Run: headless pygame with SDL's dummy video driver; simulated clock (each Clock.tick advances the game by its frame time, no real sleeping); random seed 0; keys injected as events and as key.get_pressed() state; no mouse input.
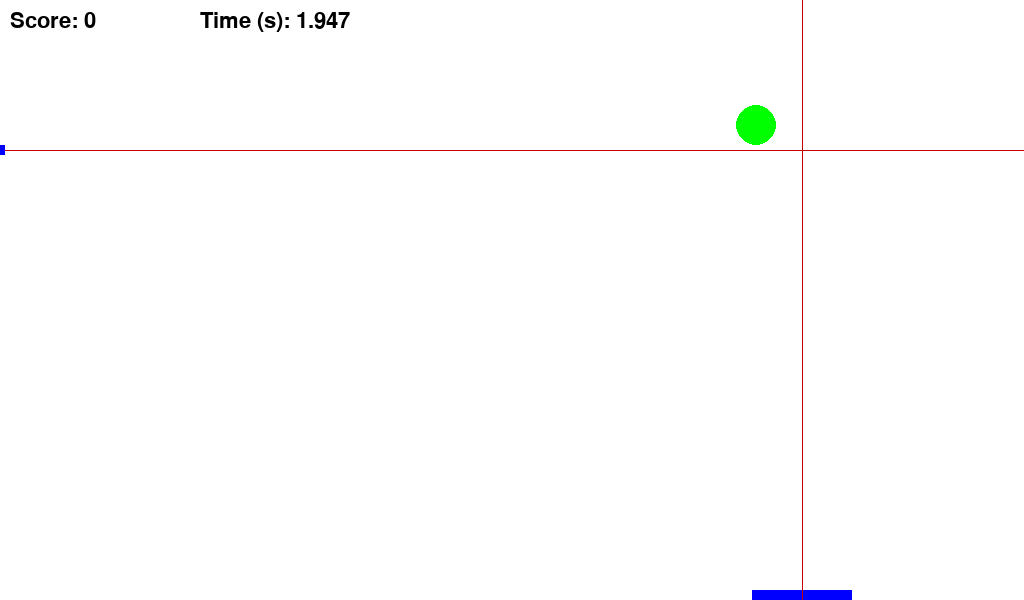
Frame 1 of 4 · flips 1–60 · no input
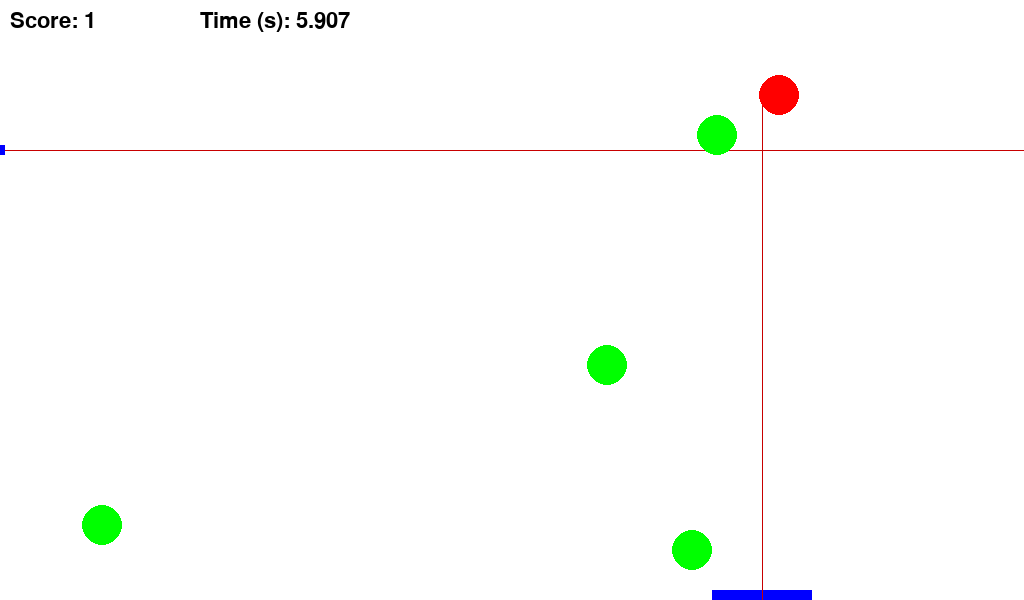
Frame 2 of 4 · flips 61–180 · tapped SPACE, RETURN · held RIGHT (→), D
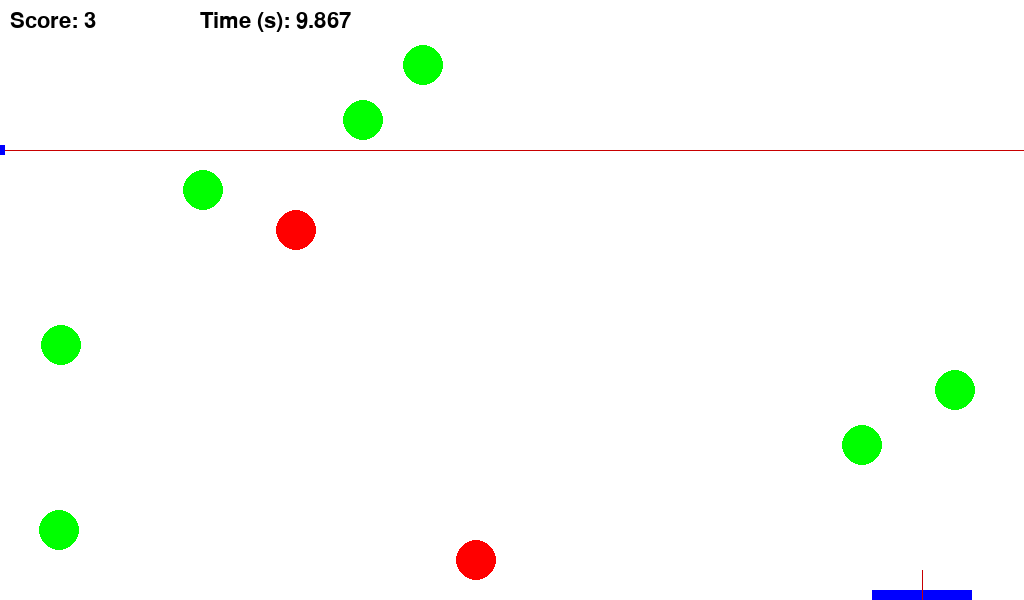
Frame 3 of 4 · flips 181–300 · held DOWN (↓), S
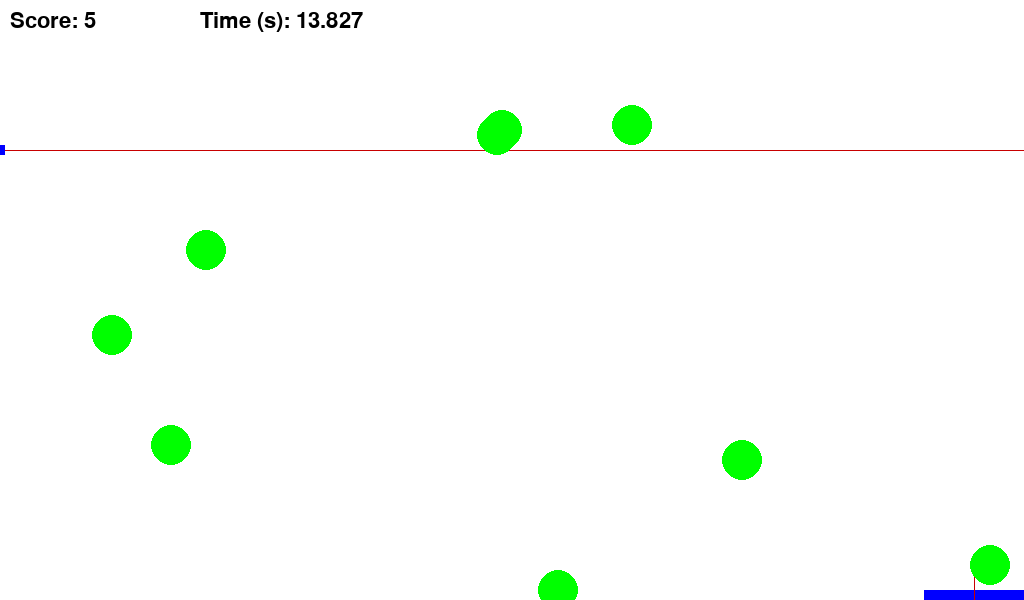
Frame 4 of 4 · flips 301–420 · held LEFT (←), A, UP (↑), W

The pygame program that drew these frames:

import random
import pygame

# Set up the game window
pygame.init()
screen_width = 1024
screen_height = 600
screen = pygame.display.set_mode((screen_width, screen_height))
pygame.display.set_caption("Apple Picker")

# Wall laser
wall_laser_y = 150

# Define some constants
good_apple_color = (0, 255, 0)
bad_apple_color = (255, 0, 0)
lever_color = (0, 0, 255)
laser_color = (200, 0, 0)
apple_radius = 20
lever_width = 100
lever_height = 10
apple_speed = 5
lever_speed = 10
game_duration = 120 # in seconds

max_lever_displacement = 20

# Define some variables
good_apple_count = 0
bad_apple_count = 0

bad_apple_value = -3
good_apple_value = 1
score = 0
game_start_time = pygame.time.get_ticks()

# Define some functions
def draw_laser_scan(x_pos, obstacle_height=0):
    pygame.draw.rect(screen, laser_color, (x_pos + lever_width/2, obstacle_height, 1, screen_height))  

def draw_side_laser_sensor(y_pos):
    pygame.draw.rect(screen, lever_color, (0, y_pos - 5, 5, 10))

def draw_lever(x_pos):
    pygame.draw.rect(screen, lever_color, (x_pos, screen_height - lever_height, lever_width, lever_height))

def draw_apple(x_pos, y_pos, color):
    pygame.draw.circle(screen, color, (x_pos, y_pos), apple_radius)

def generate_apple():
    x_pos = random.randint(apple_radius, screen_width - apple_radius)
    y_pos = 0
    if random.random() < 0.2: # 20% chance of generating a bad apple
        color = bad_apple_color
    else:
        color = good_apple_color
    return (x_pos, y_pos, color)

def detect_collision(apple, lever_pos):
    x_pos, y_pos, color = apple
    if y_pos + apple_radius >= screen_height - lever_height and x_pos >= lever_pos and x_pos <= lever_pos + lever_width:
        return True
    else:
        return False


def find_apple_in_laser_range(x_pos, apples):
    closest_apple = None
    lever_center = x_pos + lever_width/2
    for apple in apples:
      # Choose closest in height
      if abs(apple[0] - lever_center) < apple_radius:
        closest_apple = max(closest_apple, apple, key=lambda a: 0 if a is None else a[1]) 
        
    return closest_apple

# Define some functions
def draw_wall_laser_scan(y_pos, obstacle_dist=screen_width):
    pygame.draw.rect(screen, laser_color, (0, y_pos, obstacle_dist, 1))
         
def find_apple_in_side_laser_range(y_pos, apples):
    closest_apple = None
    side_laser_center = y_pos
    for apple in apples:
      # Choose closest in height
      if abs(apple[1] - side_laser_center) < apple_radius:
        closest_apple = max(closest_apple, apple, key=lambda a: 0 if a is None else a[1]) 
        
    return closest_apple

########################################################################
# 
# 
# Your code goes in this section below
# Avoid acessing global variables.
# 
########################################################################

# World model should contain data and methods 
# to represent and predict how the world works
class WorldModel:
    def __init__(self):
        self.apples = []

    def update_apples(self, apples):
        self.apples = apples

    def get_closest_apple(self, lever_pos):
        if not self.apples:
            return None
        # Ordena as maçãs pela distância até a alavanca e retorna a mais próxima
        return sorted(self.apples, key=lambda apple: abs(apple[0] - lever_pos))[0]


# Agent contains its reaction based on sensors and its understanding
# of the world. This is where you decide what action you take
class Agent:
    def __init__(self, wm, max_lever_displacement, arena_width):
        self.worldmodel = wm
        self.max_lever_displacement = max_lever_displacement
        self.arena_width = arena_width

    def decision(self, lever_pos, laser_scan, side_laser_scan, score):
        closest_apple = self.worldmodel.get_closest_apple(lever_pos)
        
        # Se não houver maçã detectada, mantenha a posição atual
        if not closest_apple:
            return lever_pos
        
        apple_x, _, apple_color = closest_apple
        
        # Se a maçã detectada for verde, mova-se em sua direção
        if apple_color == good_apple_color:
            if apple_x > lever_pos:
                return min(lever_pos + self.max_lever_displacement, self.arena_width - lever_width)
            else:
                return max(lever_pos - self.max_lever_displacement, 0)
        
        # Se a maçã detectada for vermelha, mova-se na direção oposta
        else:
            if apple_x > lever_pos:
                return max(lever_pos - self.max_lever_displacement, 0)
            else:
                return min(lever_pos + self.max_lever_displacement, self.arena_width - lever_width)





########################################################################
# 
# 
# Main game loop
# 
# 
########################################################################

wm = WorldModel()
agent = Agent(wm, max_lever_displacement, screen_width)

running = True
apples = []
lever_pos = screen_width / 2
closest_apple = None
closest_s_apple = None
decisions_count = 0
while running:
    # Handle events
    for event in pygame.event.get():
        if event.type == pygame.QUIT:
            running = False

    # Clear the screen
    screen.fill((255, 255, 255))

 
    closest_apple_distance = None
    if closest_apple is not None:
      closest_apple_distance = {
      	"distance": (screen_height - lever_height) - closest_apple[1] - apple_radius,
      	"color": "red" if closest_apple[2] == (255, 0, 0) else "green"
      }
      
    closest_side_apple_distance = None
    if closest_s_apple is not None:
      closest_side_apple_distance = {
      	"distance": (closest_s_apple[0]) - apple_radius,
      	"color": "red" if closest_s_apple[2] == (255, 0, 0) else "green"
      }      
        
    #print(f"{closest_apple_distance=} with data {closest_apple=}")  
    desired_lever_pos = agent.decision(lever_pos, closest_apple_distance, closest_side_apple_distance, score)
    if abs(lever_pos - desired_lever_pos) > lever_width/2 + max_lever_displacement:
      print("Max lever displacement exceeded")
    else: 
      lever_pos = desired_lever_pos
    
    closest_apple = find_apple_in_laser_range(lever_pos, apples)
    closest_s_apple = find_apple_in_side_laser_range(wall_laser_y, apples)
      
    # Draw the lever    
    draw_lever(lever_pos)
    draw_laser_scan(lever_pos, 0 if closest_apple is None else closest_apple[1])
    draw_wall_laser_scan(wall_laser_y,  screen_width if closest_s_apple is None else closest_s_apple[0])
    draw_side_laser_sensor(wall_laser_y)
    
    # Generate apples
    if random.random() < 0.05: # 5% chance of generating an apple in each frame
        apple = generate_apple()
        if apple[2] == good_apple_color:
            good_apple_count += 1
        else:
            bad_apple_count += 1
        apples.append(apple)

    # Atualizar o WorldModel com a lista atual de maçãs
    wm.update_apples(apples)
    
    # Move apples and detect collisions
    novel_apples = []
    for idx,apple in enumerate(apples):
        x_pos, y_pos, color = apple
        y_pos += apple_speed
        if detect_collision(apple, lever_pos):
            if color == good_apple_color:
                score += good_apple_value
            else:
                score += bad_apple_value
        elif y_pos >= screen_height: 
            pass
        else:
            novel_apples.append((x_pos, y_pos, color))
            draw_apple(x_pos, y_pos, color)
    apples = novel_apples
            
    # Draw the score
    score_text = "Score: " + str(score)
    font = pygame.font.SysFont("Arial", 32)
    score_surface = font.render(score_text, True, (0, 0, 0))
    screen.blit(score_surface, (10, 10))

    # Check if the game is over
    elapsed_time = (pygame.time.get_ticks() - game_start_time) / 1000
    #if elapsed_time >= game_duration:
    #    running = False
    
    decisions_count += 1  
    if decisions_count >= 3441: # Aproximadamente dois minutos
      running = False

    time_surface = font.render("Time (s): " + str(elapsed_time), True, (0, 0, 0))
    screen.blit(time_surface, (200, 10))

    # Update the display
    pygame.display.update()
    pygame.time.wait(int(1000/30))
    #pygame.time.wait(500)

  
print(f"Number of decisions {decisions_count}")

# Show the final score
final_score_text = "Final score: " + str(score)
print(f"score: {score}")
font = pygame.font.SysFont("Arial", 64)
final_score_surface = font.render(final_score_text, True, (0, 0, 0))
final_score_rect = final_score_surface.get_rect(center=(screen_width/2, screen_height/2))
screen.blit(final_score_surface, final_score_rect)
pygame.display.update()

# Wait for a few seconds before quitting
pygame.time.wait(3000)

# Quit the game
pygame.quit()    
